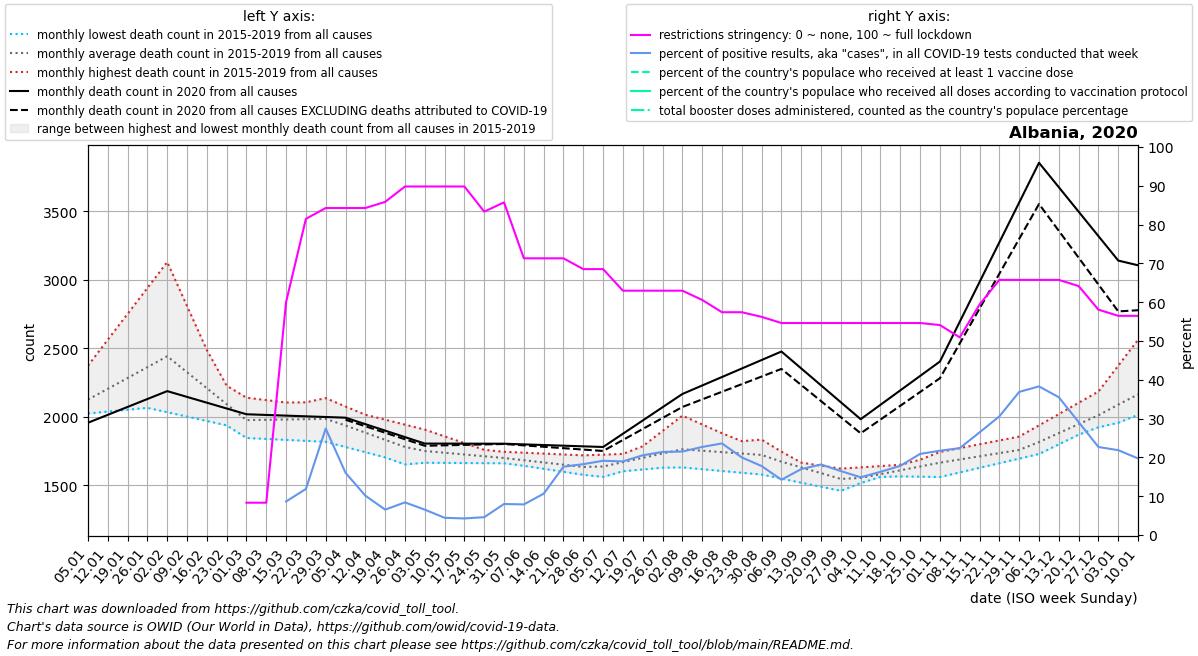

The table this chart was drawn from, first rows:
date, location, time_unit, time, deaths_2010_all_ages, deaths_2011_all_ages, deaths_2012_all_ages, deaths_2013_all_ages, deaths_2014_all_ages, deaths_2015_all_ages, deaths_2016_all_ages, deaths_2017_all_ages, deaths_2018_all_ages, deaths_2019_all_ages, deaths_2020_all_ages, deaths_2021_all_ages, deaths_2022_all_ages, new_deaths, new_cases_smoothed, new_tests_smoothed, positive_test_percent, stringency_index, people_vaccinated, people_fully_vaccinated
2020-01-05, Albania, monthly, 1, , , , , , , 2024, 2373, 2042, 2060, 1956, 3106, 2876, , , , , , , 
2020-01-12, Albania, monthly, 2, , , , , , , 2038, 2562, 2071, 2144, 2014, 3071, 2981, , , , , , , 
2020-01-19, Albania, monthly, 3, , , , , , , 2051, 2751, 2100, 2228, 2072, 3036, 3085, , , , , , , 
2020-01-26, Albania, monthly, 4, , , , , , , 2065, 2940, 2129, 2313, 2129, 3002, 3190, , , , , , , 
2020-02-02, Albania, monthly, 5, , , , , , 2490, 2033, 3129, 2158, 2397, 2187, 3195, 3294, , , , , , , 
2020-02-09, Albania, monthly, 6, , , , , , 2402, 2001, 2808, 2122, 2291, 2145, 3388, 3158, , , , , , , 
2020-02-16, Albania, monthly, 7, , , , , , 2314, 1969, 2487, 2086, 2186, 2102, 3580, 3023, , , , , , , 
2020-02-23, Albania, monthly, 8, , , , , , 2227, 1937, 2166, 2049, 2080, 2060, 3773, 2888, , , , , , , 
2020-03-01, Albania, monthly, 9, , , , , , 2139, 1905, 1845, 2013, 1974, 2018, 3708, 2752, , , , , 8.33, , 
2020-03-08, Albania, monthly, 10, , , , , , 2121, 1906, 1838, 2044, 1978, 2013, 3643, 2537, , , 27.0, , 8.33, , 
2020-03-15, Albania, monthly, 11, , , , , , 2104, 1908, 1831, 2074, 1982, 2008, 3577, 2322, , 11.43, 259.0, 8.653, 60.05, , 
2020-03-22, Albania, monthly, 12, , , , , , 2086, 1909, 1824, 2105, 1986, 2003, 3512, 2107, , 43.43, 387.0, 11.87, 81.48, , 
2020-03-29, Albania, monthly, 13, , , , , , 2069, 1910, 1817, 2136, 1990, 1998, 3447, 1892, , 96.86, 354.0, 27.44, 84.26, , 
2020-04-05, Albania, monthly, 14, , , , , , 2051, 1846, 1779, 2074, 1929, 1993, 3190, 1846, 15.0, 122.6, 779.0, 16.04, 84.26, , 
2020-04-12, Albania, monthly, 15, , , , , , 2015, 1781, 1741, 2013, 1869, 1946, 2933, 1800, 15.25, 123.4, 1262, 10.15, 84.26, , 
2020-04-19, Albania, monthly, 16, , , , , , 1978, 1716, 1703, 1951, 1808, 1898, 2676, 1753, 15.5, 105.6, 1607, 6.55, 85.85, , 
2020-04-26, Albania, monthly, 17, , , , , , 1942, 1652, 1665, 1890, 1748, 1851, 2419, 1707, 15.75, 143.3, 1704, 8.407, 89.81, , 
2020-05-03, Albania, monthly, 18, , , , , , 1906, 1665, 1664, 1828, 1687, 1804, 2310, 1701, 16.0, 112.1, 1704, 6.542, 89.81, , 
2020-05-10, Albania, monthly, 19, , , , , , 1857, 1678, 1663, 1787, 1701, 1804, 2201, 1694, 12.5, 68.57, 1544, 4.442, 89.81, , 
2020-05-17, Albania, monthly, 20, , , , , , 1808, 1690, 1662, 1746, 1716, 1804, 2092, 1688, 9.0, 64.29, 1505, 4.27, 89.81, , 
2020-05-24, Albania, monthly, 21, , , , , , 1758, 1703, 1661, 1705, 1730, 1803, 1983, 1681, 5.5, 68.14, 1475, 4.601, 83.33, , 
2020-05-31, Albania, monthly, 22, , , , , , 1709, 1716, 1660, 1664, 1744, 1803, 1874, 1675, 2.0, 102.7, 1266, 7.994, 85.71, , 
2020-06-07, Albania, monthly, 23, , , , , , 1679, 1706, 1646, 1642, 1738, 1798, 1861, 1640, 7.4, 123.0, 1562, 7.884, 71.3, , 
2020-06-14, Albania, monthly, 24, , , , , , 1650, 1697, 1632, 1620, 1731, 1793, 1848, 1604, 12.8, 187.3, 1734, 10.64, 71.3, , 
2020-06-21, Albania, monthly, 25, , , , , , 1620, 1688, 1619, 1598, 1724, 1789, 1835, 1569, 18.2, 396.3, 2249, 17.61, 71.3, , 
2020-06-28, Albania, monthly, 26, , , , , , 1591, 1678, 1605, 1576, 1718, 1784, 1822, 1534, 23.6, 412.3, 2256, 18.26, 68.52, , 
2020-07-05, Albania, monthly, 27, , , , , , 1561, 1669, 1642, 1589, 1723, 1779, 1822, 1648, 29.0, 479.7, 2507, 19.14, 68.52, , 
2020-07-12, Albania, monthly, 28, , , , , , 1673, 1660, 1678, 1602, 1728, 1876, 1821, 1761, 45.5, 527.4, 2781, 18.97, 62.96, , 
2020-07-19, Albania, monthly, 29, , , , , , 1784, 1652, 1715, 1615, 1734, 1972, 1820, 1874, 62.0, 635.1, 3091, 20.55, 62.96, , 
2020-07-26, Albania, monthly, 30, , , , , , 1896, 1643, 1751, 1628, 1739, 2069, 1820, 1988, 78.5, 630, 2944, 21.41, 62.96, , 
2020-08-02, Albania, monthly, 31, , , , , , 2008, 1630, 1788, 1641, 1744, 2166, 1872, 1966, 95.0, 730.7, 3397, 21.51, 62.96, , 
2020-08-09, Albania, monthly, 32, , , , , , 1944, 1617, 1799, 1658, 1742, 2228, 1924, 1943, 101.4, 820.3, 3610, 22.7, 60.58, , 
2020-08-16, Albania, monthly, 33, , , , , , 1880, 1604, 1810, 1675, 1739, 2290, 1976, 1921, 107.8, 949.3, 4025, 23.6, 57.41, , 
2020-08-23, Albania, monthly, 34, , , , , , 1815, 1591, 1822, 1692, 1736, 2352, 2028, 1898, 114.2, 999.4, 5029, 19.99, 57.41, , 
2020-08-30, Albania, monthly, 35, , , , , , 1751, 1578, 1833, 1709, 1734, 2414, 2080, 1876, 120.6, 1068, 6007, 17.77, 56.22, , 
2020-09-06, Albania, monthly, 36, , , , , , 1687, 1548, 1745, 1687, 1693, 2476, 2186, 1724, 127.0, 826.7, 5800, 14.25, 54.63, , 
2020-09-13, Albania, monthly, 37, , , , , , 1658, 1518, 1658, 1665, 1652, 2352, 2293, 1571, 121.0, 1010, 5940, 16.99, 54.63, , 
2020-09-20, Albania, monthly, 38, , , , , , 1628, 1489, 1570, 1643, 1610, 2229, 2400, 1418, 115.0, 1080, 5938, 18.18, 54.63, , 
2020-09-27, Albania, monthly, 39, , , , , , 1598, 1459, 1482, 1621, 1569, 2106, 2506, 1266, 109.0, 960.9, 5832, 16.48, 54.63, , 
2020-10-04, Albania, monthly, 40, , , , , , 1569, 1516, 1521, 1630, 1528, 1982, 2519, , 103.0, 906.6, 6088, 14.88, 54.63, , 
2020-10-11, Albania, monthly, 41, , , , , , 1567, 1573, 1561, 1640, 1564, 2087, 2532, , 107.8, 1084, 6661, 16.29, 54.63, , 
2020-10-18, Albania, monthly, 42, , , , , , 1564, 1629, 1600, 1649, 1600, 2192, 2546, , 112.5, 1359, 7605, 17.83, 54.63, , 
2020-10-25, Albania, monthly, 43, , , , , , 1562, 1686, 1640, 1659, 1637, 2298, 2559, , 117.2, 1993, 9528, 20.91, 54.63, , 
2020-11-01, Albania, monthly, 44, , , , , , 1560, 1743, 1679, 1668, 1673, 2403, 2548, , 122.0, 2067, 9517, 21.72, 54.1, , 
2020-11-08, Albania, monthly, 45, , , , , , 1594, 1771, 1688, 1684, 1703, 2693, 2538, , 157.8, 2476, 11012, 22.39, 50.93, , 
2020-11-15, Albania, monthly, 46, , , , , , 1627, 1799, 1698, 1699, 1732, 2983, 2527, , 193.6, 3462, 13085, 26.45, 59.39, , 
2020-11-22, Albania, monthly, 47, , , , , , 1661, 1827, 1707, 1714, 1762, 3274, 2517, , 229.4, 4376, 14284, 30.58, 65.74, , 
2020-11-29, Albania, monthly, 48, , , , , , 1694, 1855, 1716, 1730, 1792, 3564, 2506, , 265.2, 4947, 13416, 36.88, 65.74, , 
2020-12-06, Albania, monthly, 49, , , , , , 1728, 1937, 1790, 1796, 1825, 3854, 2572, , 301.0, 4971, 12971, 38.3, 65.74, , 
2020-12-13, Albania, monthly, 50, , , , , , 1798, 2020, 1864, 1862, 1858, 3676, 2639, , 318.5, 5521, 15671, 35.51, 65.74, , 
2020-12-20, Albania, monthly, 51, , , , , , 1869, 2102, 1939, 1928, 1890, 3497, 2706, , 336.0, 5185, 17803, 29.1, 64.15, , 
2020-12-27, Albania, monthly, 52, , , , , , 1940, 2184, 2013, 1994, 1923, 3318, 2772, , 353.5, 3567, 15696, 22.68, 58.07, , 
2021-01-03, Albania, monthly, 53, , , , , , 2010, 2373, 2042, 2060, 1956, 3140, 2876, , 371.0, 3248, 14855, 21.87, 56.48, , 
2021-01-10, Albania, monthly, 1, , , , , , 2024, 2562, 2071, 2144, 2014, 3106, 2981, , 328.0, 3588, 18429, 19.73, 56.48, 0.0, 
